Run: headless pygame with SDL's dummy video driver; simulated clock (each Clock.tick advances the game by its frame time, no real sleeping); random seed 0; keys injected as events and as key.get_pressed() state; no mouse input.
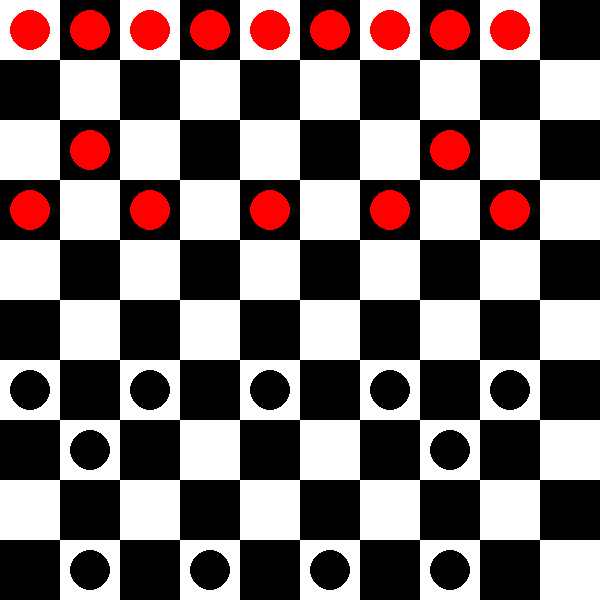
Frame 1 of 4 · flips 1–60 · no input
Frame 2 of 4 · flips 61–180 · tapped SPACE, RETURN · held RIGHT (→), D · screen unchanged from frame 1, image omitted
Frame 3 of 4 · flips 181–300 · held DOWN (↓), S · screen unchanged from frame 2, image omitted
Frame 4 of 4 · flips 301–420 · held LEFT (←), A, UP (↑), W · screen unchanged from frame 3, image omitted

The pygame program that drew these frames:

import pygame
import sys

# 初始化 Pygame
pygame.init()

# 设置屏幕大小
screen = pygame.display.set_mode((600, 600))
pygame.display.set_caption("Chessboard")

# 定义颜色
WHITE = (255, 255, 255)
BLACK = (0, 0, 0)
RED = (255, 0, 0)

# 定义棋盘大小
BOARD_SIZE = 10
CELL_SIZE = 60

# 定义棋子
chessboard = {
    (0, 0): (True, "car"), (0, 1): (True, "horse"), (0, 2): (True, "elephant"),
    (0, 3): (True, "officer"), (0, 4): (True, "captain"), (0, 5): (True, "officer"),
    (0, 6): (True, "elephant"), (0, 7): (True, "horse"), (0, 8): (True, "car"),
    (1, 0): "none", (1, 1): "none", (1, 2): "none", (1, 3): "none", (1, 4): "none",
    (1, 5): "none", (1, 6): "none", (1, 7): "none", (1, 8): "none",
    (2, 0): "none", (2, 1): (True, "cannon"), (2, 2): "none", (2, 3): "none",
    (2, 4): "none", (2, 5): "none", (2, 6): "none", (2, 7): (True, "cannon"), (2, 8): "none",
    (3, 0): (True, "soldier"), (3, 1): "none", (3, 2): (True, "soldier"), (3, 3): "none",
    (3, 4): (True, "soldier"), (3, 5): "none", (3, 6): (True, "soldier"), (3, 7): "none", (3, 8): (True, "soldier"),
    (4, 0): "none", (4, 1): "none", (4, 2): "none", (4, 3): "none", (4, 4): "none", (4, 5): "none", (4, 6): "none", (4, 7): "none", (4, 8): "none",
    (5, 0): "none", (5, 1): "none", (5, 2): "none", (5, 3): "none", (5, 4): "none", (5, 5): "none", (5, 6): "none", (5, 7): "none", (5, 8): "none",
    (6, 0): (False, "soldier"), (6, 1): "none", (6, 2): (False, "soldier"), (6, 3): "none",
    (6, 4): (False, "soldier"), (6, 5): "none", (6, 6): (False, "soldier"), (6, 7): "none", (6, 8): (False, "soldier"),
    (7, 0): "none", (7, 1): (False, "cannon"), (7, 2): "none", (7, 3): "none",
    (7, 4): "none", (7, 5): "none", (7, 6): "none", (7, 7): (False, "cannon"), (7, 8): "none",
    (8, 0): "none", (8, 1): "none", (8, 2): "none", (8, 3): "none", (8, 4): "none", (8, 5): "none", (8, 6): "none", (8, 7): "none", (8, 8): "none",
    (9, 0): (False, "car"), (9, 1): (False, "horse"), (9, 2): (False, "elephant"), (9, 3): (False, "officer"), (9, 4): (False, "captain"),
    (9, 5): (False, "officer"), (9, 6): (False, "elephant"), (9, 7): (False, "horse"), (9, 8): (False, "car")
}

# 绘制棋盘
def draw_board():
    for row in range(BOARD_SIZE):
        for col in range(BOARD_SIZE):
            rect = pygame.Rect(col * CELL_SIZE, row * CELL_SIZE, CELL_SIZE, CELL_SIZE)
            pygame.draw.rect(screen, WHITE if (row + col) % 2 == 0 else BLACK, rect)

# 绘制棋子
def draw_pieces():
    for position, piece in chessboard.items():
        if piece != "none":
            color = RED if piece[0] else BLACK
            pygame.draw.circle(screen, color, (position[1] * CELL_SIZE + CELL_SIZE // 2, position[0] * CELL_SIZE + CELL_SIZE // 2), CELL_SIZE // 3)

# 主循环
while True:
    for event in pygame.event.get():
        if event.type == pygame.QUIT:
            pygame.quit()
            sys.exit()

    screen.fill(BLACK)
    draw_board()
    draw_pieces()
    pygame.display.flip()
